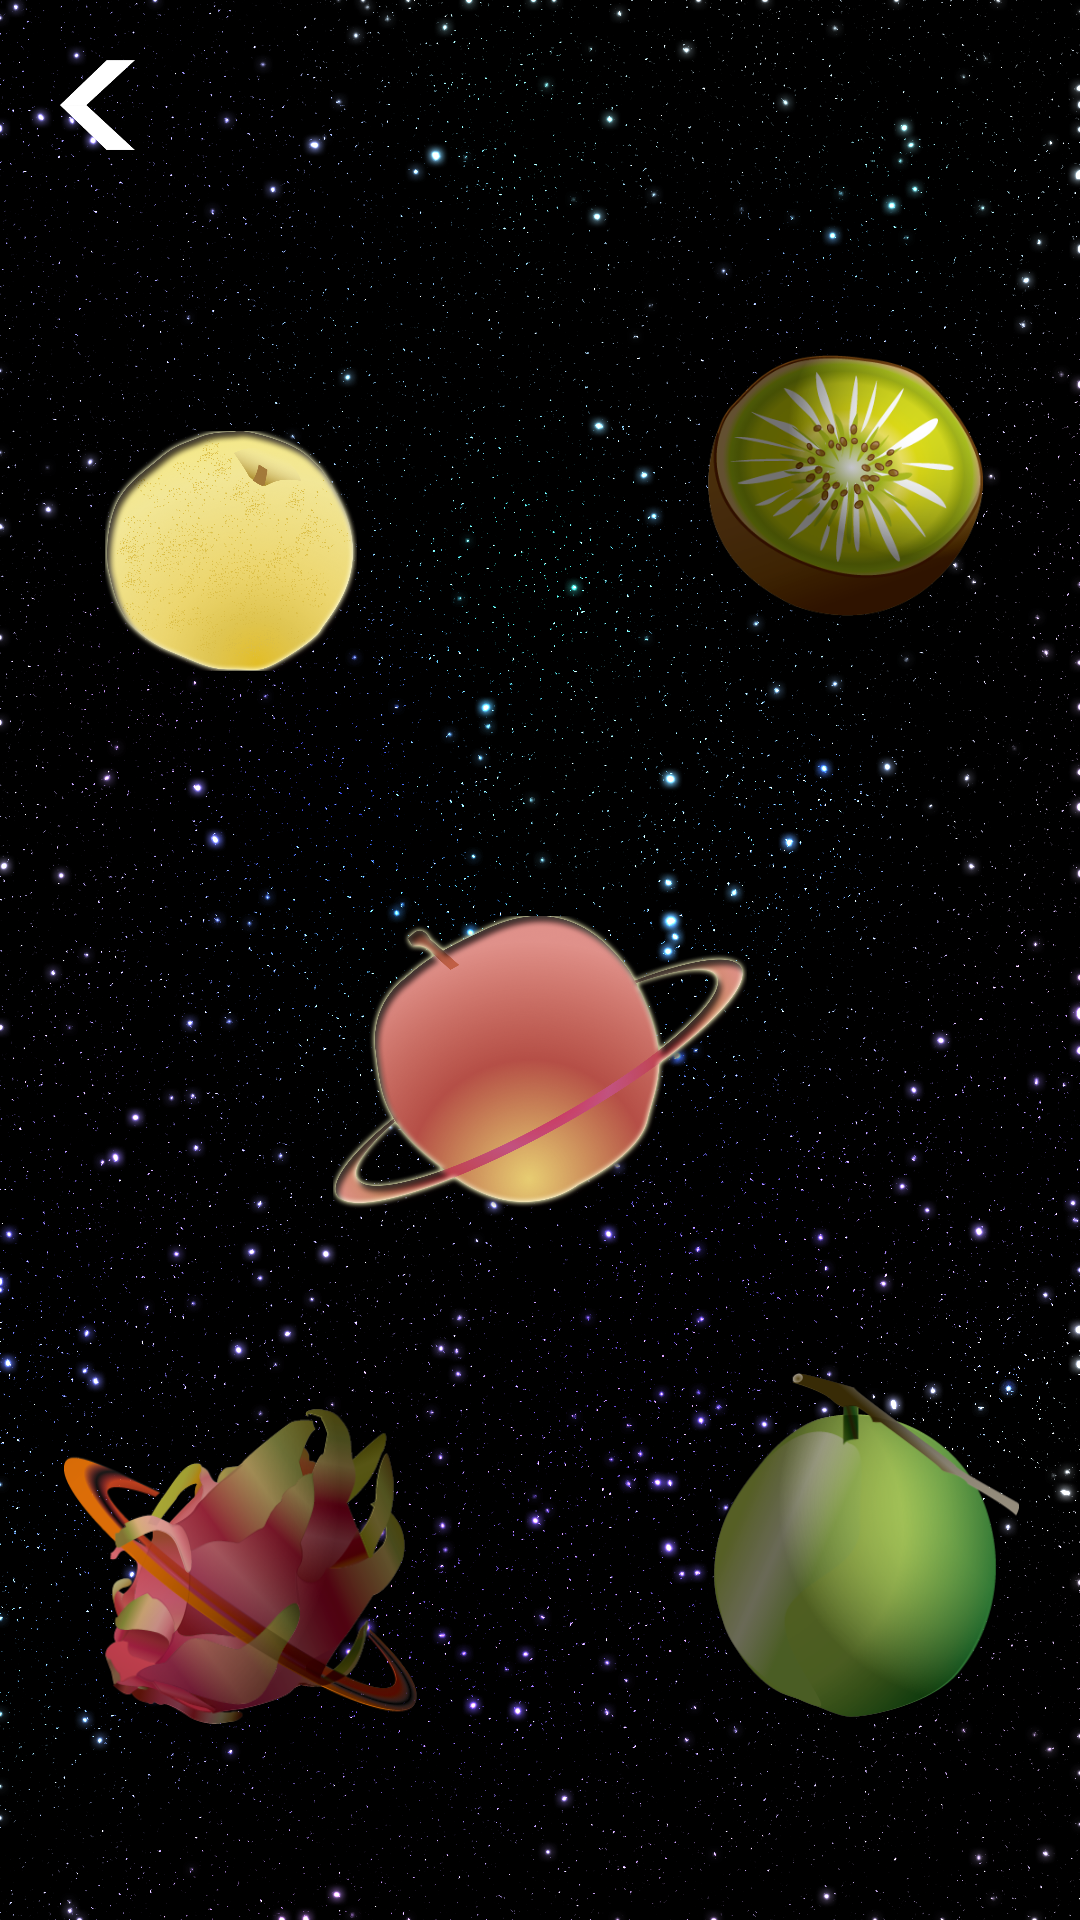

Reconstruct the res/layout file that produces this screen, plus the resources it refers to.
<!-- AndroidManifest.xml: application theme Theme.AppCompat.Light.NoActionBar -->
<!-- res/layout/activity_library_home.xml -->
<?xml version="1.0" encoding="utf-8"?>
<LinearLayout xmlns:android="http://schemas.android.com/apk/res/android"
    xmlns:app="http://schemas.android.com/apk/res-auto"
    xmlns:tools="http://schemas.android.com/tools"
    android:layout_width="match_parent"
    android:layout_height="match_parent"
    tools:context="com.cyut.fruit.LibraryHome"
    android:orientation="vertical">


    <android.support.constraint.ConstraintLayout
        android:layout_width="match_parent"
        android:layout_height="match_parent"
        android:background="@mipmap/imageview_bg3"
        tools:context="com.cyut.fruit.LibraryHome"
        tools:layout_editor_absoluteY="25dp">

        <ImageButton
            android:id="@+id/backpage"
            android:layout_width="25dp"
            android:layout_height="30dp"
            android:layout_marginLeft="20dp"
            android:layout_marginTop="20dp"
            android:background="@mipmap/back6"
            android:scaleType="fitCenter"
            app:layout_constraintStart_toStartOf="parent"
            app:layout_constraintTop_toTopOf="parent" />

        <ImageButton
            android:id="@+id/applebtn"
            android:layout_width="138dp"
            android:layout_height="104dp"
            android:layout_marginBottom="8dp"
            android:layout_marginEnd="8dp"
            android:layout_marginStart="8dp"
            android:layout_marginTop="8dp"
            android:background="#00000000"
            android:scaleType="fitXY"
            android:src="@mipmap/apple"
            app:layout_constraintBottom_toBottomOf="parent"
            app:layout_constraintEnd_toEndOf="parent"
            app:layout_constraintStart_toStartOf="parent"
            app:layout_constraintTop_toTopOf="parent"
            app:layout_constraintVertical_bias="0.572" />

        <ImageButton
            android:id="@+id/guavabtn"
            android:layout_width="103dp"
            android:layout_height="115dp"
            android:layout_marginBottom="8dp"
            android:layout_marginEnd="20dp"
            android:layout_marginTop="20dp"
            android:background="#00000000"
            android:scaleType="fitXY"
            android:src="@mipmap/guava"
            app:layout_constraintBottom_toBottomOf="parent"
            app:layout_constraintEnd_toEndOf="parent"
            app:layout_constraintTop_toBottomOf="@+id/applebtn"
            app:layout_constraintVertical_bias="0.323" />

        <ImageButton
            android:id="@+id/kiwibtn"
            android:layout_width="92dp"
            android:layout_height="87dp"
            android:layout_marginBottom="8dp"
            android:layout_marginEnd="32dp"
            android:layout_marginTop="8dp"
            android:background="#00000000"
            android:scaleType="fitXY"
            android:src="@mipmap/kiwi"
            app:layout_constraintBottom_toTopOf="@+id/applebtn"
            app:layout_constraintEnd_toEndOf="parent"
            app:layout_constraintTop_toTopOf="parent"
            app:layout_constraintVertical_bias="0.546" />

        <ImageButton
            android:id="@+id/dfbtn"
            android:layout_width="118dp"
            android:layout_height="105dp"
            android:layout_marginBottom="8dp"
            android:layout_marginEnd="8dp"
            android:layout_marginStart="8dp"
            android:layout_marginTop="8dp"
            android:background="#00000000"
            android:scaleType="fitXY"
            android:src="@mipmap/pitaya"
            app:layout_constraintBottom_toBottomOf="parent"
            app:layout_constraintEnd_toStartOf="@+id/guavabtn"
            app:layout_constraintHorizontal_bias="0.131"
            app:layout_constraintStart_toStartOf="parent"
            app:layout_constraintTop_toBottomOf="@+id/applebtn"
            app:layout_constraintVertical_bias="0.477" />

        <ImageButton
            android:id="@+id/pearbtn"
            android:layout_width="84dp"
            android:layout_height="80dp"
            android:layout_marginBottom="8dp"
            android:layout_marginEnd="8dp"
            android:layout_marginStart="8dp"
            android:layout_marginTop="8dp"
            android:background="#00000000"
            android:scaleType="fitXY"
            android:src="@mipmap/pear"
            app:layout_constraintBottom_toTopOf="@+id/applebtn"
            app:layout_constraintEnd_toStartOf="@+id/kiwibtn"
            app:layout_constraintHorizontal_bias="0.198"
            app:layout_constraintStart_toStartOf="parent"
            app:layout_constraintTop_toTopOf="parent"
            app:layout_constraintVertical_bias="0.648" />
    </android.support.constraint.ConstraintLayout>>




</LinearLayout>
<!-- resources referenced by this layout -->
<resources>
  <!-- mipmap apple: png bitmap (mipmap-xhdpi, 772036 bytes) -->
  <!-- mipmap back6: png bitmap (mipmap-xxhdpi, 2630 bytes) -->
  <!-- mipmap guava: png bitmap (mipmap-xhdpi, 47167 bytes) -->
  <!-- mipmap imageview_bg3: png bitmap (mipmap-xhdpi, 610398 bytes) -->
  <!-- mipmap kiwi: png bitmap (mipmap-xhdpi, 75386 bytes) -->
  <!-- mipmap pear: png bitmap (mipmap-xhdpi, 563604 bytes) -->
  <!-- mipmap pitaya: png bitmap (mipmap-xhdpi, 89824 bytes) -->
</resources>
